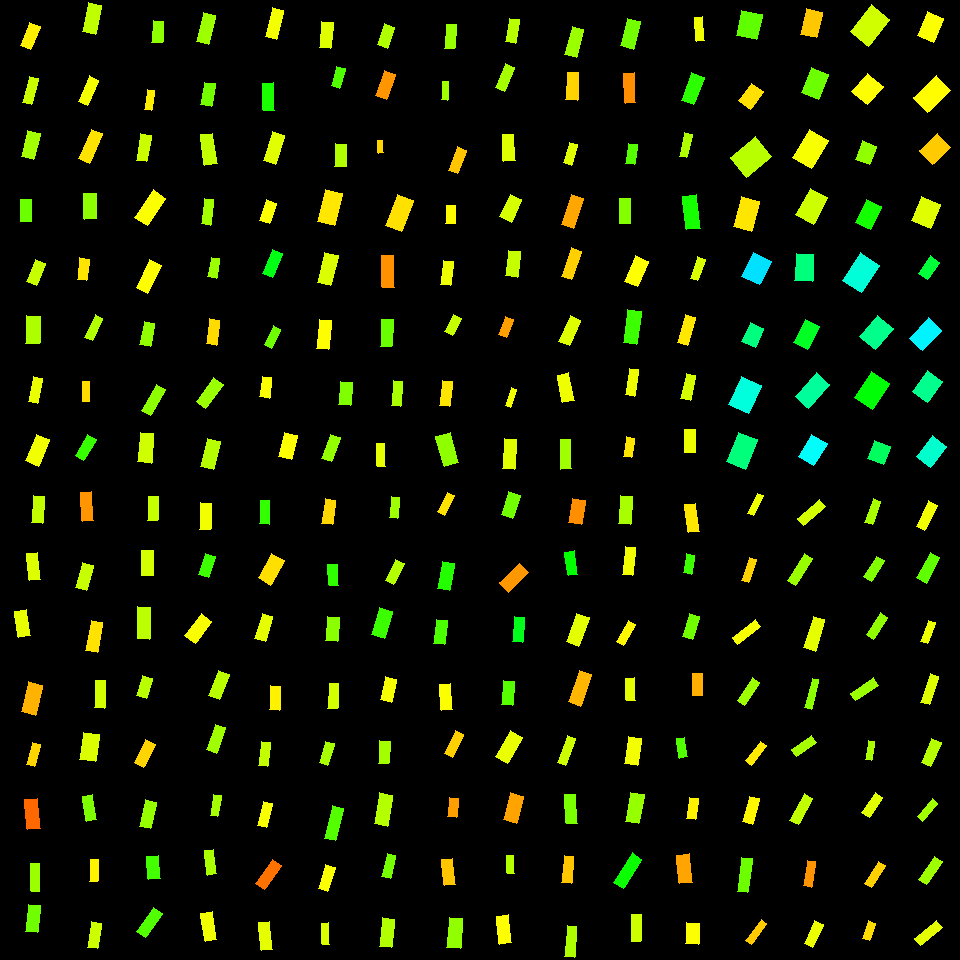

Source data for this figure (header and first rows):
, angleRotated, color, length, logWidthLengthRatio, x, y, centerX, centerY, width, lengthRotatedProjectX, widthRotatedProjectX, lengthRotatedProjectY, widthRotatedProjectY, vertexRightBottom, vertexRightTop, vertexLeftBottom, vertexLeftTop
0, 1.958, 0.157, 25.38, -0.8296, 30.26, 35.96, 30, 30, 11.07, -9.588, 10.25, 23.49, -4.183, (30, 49), (20, 45), (40, 26), (29, 22)
1, 1.817, 0.2003, 27.24, -1.026, 30.48, 90.44, 30, 90, 9.76, -6.64, 9.466, 26.42, -2.379, (31, 104), (22, 102), (38, 78), (29, 76)
2, 1.818, 0.226, 26.96, -0.717, 30.89, 145.2, 30, 150, 13.16, -6.589, 12.76, 26.14, -3.217, (33, 159), (21, 156), (40, 133), (27, 130)
3, 1.589, 0.2633, 22.58, -0.7081, 26.01, 210.6, 30, 210, 11.12, -0.4004, 11.12, 22.58, -0.1972, (31, 221), (20, 221), (31, 199), (20, 199)
4, 1.946, 0.2029, 23.79, -0.794, 35.69, 272.2, 30, 270, 10.76, -8.717, 10.01, 22.14, -3.94, (36, 285), (26, 281), (45, 263), (35, 259)
5, 1.61, 0.2202, 27.52, -0.703, 33.22, 329.7, 30, 330, 13.63, -1.068, 13.62, 27.5, -0.5289, (39, 343), (25, 343), (40, 316), (26, 315)
6, 1.75, 0.1799, 25.07, -1, 35.34, 390, 30, 390, 9.222, -4.47, 9.074, 24.67, -1.644, (37, 403), (28, 401), (42, 378), (33, 376)
7, 1.953, 0.1753, 28.61, -0.7238, 37.3, 450.1, 30, 450, 13.87, -10.67, 12.87, 26.55, -5.172, (38, 466), (25, 460), (49, 439), (36, 434)
8, 1.648, 0.2069, 26.99, -0.9024, 38.03, 509.8, 30, 510, 10.95, -2.07, 10.92, 26.91, -0.8397, (42, 523), (31, 522), (44, 496), (33, 495)
9, 1.459, 0.1882, 26.66, -0.8472, 33.31, 566.6, 30, 570, 11.43, 2.972, 11.36, 26.5, 1.274, (40, 579), (29, 580), (37, 552), (26, 553)
10, 1.404, 0.1815, 25.98, -0.7257, 22.44, 623.4, 30, 630, 12.57, 4.324, 12.4, 25.61, 2.093, (30, 635), (18, 637), (26, 609), (14, 611)
11, 1.799, 0.1167, 30.89, -0.754, 32.01, 698.5, 30, 690, 14.53, -6.982, 14.16, 30.09, -3.285, (35, 715), (21, 711), (42, 685), (28, 681)
12, 1.844, 0.1397, 22.9, -1.082, 33.46, 754.5, 30, 750, 7.761, -6.168, 7.474, 22.05, -2.09, (34, 766), (26, 764), (40, 744), (32, 742)
13, 1.481, 0.0678, 29.55, -0.8403, 32.49, 814, 30, 810, 12.75, 2.639, 12.7, 29.43, 1.139, (40, 828), (27, 829), (37, 798), (24, 799)
14, 1.549, 0.2307, 28.14, -1.191, 35.17, 877.8, 30, 870, 8.551, 0.6088, 8.549, 28.13, 0.185, (39, 891), (31, 891), (39, 863), (30, 863)
15, 1.676, 0.2601, 27.18, -0.8373, 32.76, 918.8, 30, 930, 11.76, -2.848, 11.7, 27.03, -1.233, (37, 932), (25, 931), (40, 905), (28, 904)
16, 1.772, 0.2083, 29.05, -0.7259, 91.98, 18.53, 90, 30, 14.06, -5.817, 13.77, 28.46, -2.814, (95, 34), (82, 31), (101, 5), (88, 2)
17, 1.985, 0.1727, 27.43, -0.9881, 88.74, 90.52, 90, 90, 10.21, -11.03, 9.351, 25.12, -4.106, (87, 105), (78, 101), (98, 80), (89, 75)
18, 1.971, 0.1488, 32.31, -0.993, 90.7, 146.4, 90, 150, 11.97, -12.6, 11.02, 29.75, -4.668, (89, 163), (78, 158), (102, 133), (91, 129)
19, 1.554, 0.2404, 25.55, -0.7055, 90.24, 206.1, 90, 210, 12.62, 0.4393, 12.62, 25.55, 0.2169, (96, 218), (84, 219), (96, 193), (83, 193)
20, 1.701, 0.1491, 21.79, -0.8707, 83.08, 269.3, 90, 270, 9.121, -2.82, 9.044, 21.6, -1.181, (86, 280), (77, 279), (89, 259), (79, 257)
21, 2.013, 0.2175, 24.69, -1.036, 93.73, 327.8, 90, 330, 8.758, -10.57, 7.916, 22.32, -3.748, (92, 340), (84, 337), (102, 318), (95, 314)
22, 1.58, 0.1434, 19.73, -0.9505, 86.01, 391.2, 90, 390, 7.626, -0.189, 7.626, 19.73, -0.07305, (89, 401), (82, 401), (89, 381), (82, 381)
23, 2.113, 0.2966, 24.29, -0.9046, 85.86, 447.5, 90, 450, 9.83, -12.53, 8.419, 20.8, -5.073, (83, 460), (75, 455), (96, 439), (87, 434)
24, 1.501, 0.09797, 28.6, -0.9357, 87.15, 506.4, 90, 510, 11.22, 1.99, 11.19, 28.53, 0.7807, (93, 520), (82, 521), (91, 491), (80, 492)
25, 1.841, 0.202, 25.62, -0.8304, 84.25, 576.7, 90, 570, 11.17, -6.85, 10.76, 24.68, -2.986, (86, 590), (75, 587), (93, 565), (82, 562)
26, 1.754, 0.1479, 30.02, -0.9199, 94.18, 636.6, 90, 630, 11.96, -5.46, 11.76, 29.52, -2.176, (97, 652), (85, 650), (102, 622), (91, 620)
27, 1.602, 0.195, 27.63, -0.9569, 100, 694.3, 90, 690, 10.61, -0.8608, 10.61, 27.62, -0.3306, (104, 708), (94, 707), (105, 680), (95, 680)
28, 1.699, 0.1902, 27.83, -0.5334, 89.6, 747, 90, 750, 16.33, -3.549, 16.19, 27.6, -2.082, (95, 761), (79, 759), (99, 734), (83, 732)
29, 1.402, 0.2506, 25.41, -0.893, 89.72, 807.9, 90, 810, 10.4, 4.278, 10.25, 25.04, 1.751, (96, 819), (86, 821), (92, 794), (82, 796)
30, 1.617, 0.1597, 22.13, -0.9624, 93.76, 870.3, 90, 870, 8.454, -1.015, 8.445, 22.11, -0.3879, (97, 881), (89, 881), (98, 859), (90, 859)
31, 1.725, 0.1987, 25.9, -0.9094, 94.53, 935.1, 90, 930, 10.43, -3.985, 10.31, 25.59, -1.605, (97, 948), (87, 947), (101, 923), (91, 921)
32, 1.639, 0.2402, 21.49, -0.7077, 157.7, 31.78, 150, 30, 10.59, -1.456, 10.56, 21.44, -0.7178, (162, 42), (151, 42), (163, 21), (153, 20)
33, 1.713, 0.1556, 20.57, -0.9571, 149.5, 99.97, 150, 90, 7.898, -2.914, 7.818, 20.36, -1.119, (151, 110), (144, 109), (154, 90), (147, 89)
34, 1.745, 0.2004, 26.61, -0.9202, 143.9, 148, 150, 150, 10.6, -4.624, 10.44, 26.2, -1.842, (146, 161), (136, 160), (151, 135), (140, 133)
35, 2.163, 0.169, 33, -0.8047, 150.3, 207.7, 150, 210, 14.76, -18.42, 12.25, 27.38, -8.238, (147, 225), (134, 217), (165, 198), (153, 189)
36, 2.019, 0.1665, 30.84, -0.8893, 148.7, 276.5, 150, 270, 12.67, -13.36, 11.42, 27.79, -5.491, (147, 293), (136, 287), (161, 265), (149, 259)
37, 1.752, 0.2378, 23.58, -0.7825, 147.3, 334, 150, 330, 10.78, -4.252, 10.61, 23.19, -1.944, (150, 346), (139, 344), (154, 323), (144, 321)
38, 2.104, 0.2407, 29.76, -1.029, 153.3, 400.1, 150, 390, 10.63, -15.13, 9.155, 25.63, -5.404, (150, 415), (141, 410), (165, 389), (156, 384)
39, 1.665, 0.198, 29.78, -0.7995, 145.8, 447.8, 150, 450, 13.39, -2.801, 13.33, 29.65, -1.259, (151, 463), (137, 461), (153, 433), (140, 432)
40, 1.609, 0.2043, 24.29, -0.8511, 152.8, 508.5, 150, 510, 10.37, -0.9285, 10.36, 24.27, -0.3964, (157, 520), (147, 520), (158, 496), (148, 496)
41, 1.579, 0.1944, 24.78, -0.7675, 147.6, 563.2, 150, 570, 11.5, -0.1921, 11.5, 24.78, -0.08918, (153, 575), (141, 575), (153, 550), (141, 550)
42, 1.597, 0.2105, 32.33, -0.9691, 143.7, 623, 150, 630, 12.27, -0.8518, 12.26, 32.31, -0.3232, (149, 639), (137, 638), (150, 607), (137, 606)
43, 1.857, 0.2123, 20.59, -0.6492, 144.6, 687.1, 150, 690, 10.76, -5.811, 10.32, 19.76, -3.036, (146, 698), (136, 695), (152, 678), (142, 675)
44, 2.025, 0.1388, 25.62, -0.8967, 144.8, 753.3, 150, 750, 10.45, -11.25, 9.389, 23.02, -4.59, (143, 767), (134, 762), (155, 744), (145, 739)
45, 1.791, 0.2353, 26.7, -0.9059, 148.1, 814.2, 150, 810, 10.79, -5.833, 10.53, 26.06, -2.358, (150, 828), (139, 826), (156, 802), (145, 799)
46, 1.493, 0.2893, 23.17, -0.647, 153.5, 867.1, 150, 870, 12.13, 1.807, 12.09, 23.1, 0.946, (160, 878), (148, 879), (158, 855), (146, 856)
47, 2.184, 0.2791, 29.45, -0.9883, 149.2, 922.4, 150, 930, 10.96, -16.94, 8.967, 24.09, -6.306, (145, 937), (136, 931), (162, 913), (153, 907)
48, 1.816, 0.2306, 29.56, -0.8332, 206, 28.53, 210, 30, 12.85, -7.167, 12.47, 28.68, -3.115, (208, 44), (196, 41), (215, 15), (203, 12)
49, 1.727, 0.2572, 22.86, -0.687, 208.1, 94.25, 210, 90, 11.5, -3.563, 11.36, 22.58, -1.793, (211, 106), (200, 104), (215, 83), (204, 82)
50, 1.439, 0.2062, 31.02, -0.9044, 208.8, 149.4, 210, 150, 12.56, 4.07, 12.45, 30.75, 1.648, (217, 163), (204, 165), (212, 133), (200, 134)
51, 1.692, 0.2277, 25.32, -0.9686, 207.6, 212, 210, 210, 9.613, -3.05, 9.544, 25.14, -1.158, (210, 225), (201, 223), (213, 199), (204, 198)
52, 1.764, 0.2326, 19.81, -0.8569, 213.9, 267.9, 210, 270, 8.409, -3.802, 8.253, 19.44, -1.614, (216, 278), (207, 276), (219, 258), (211, 257)
53, 1.696, 0.1437, 25.06, -0.9226, 213.1, 332, 210, 330, 9.96, -3.137, 9.881, 24.86, -1.247, (216, 345), (206, 343), (219, 320), (209, 318)
54, 2.195, 0.2321, 29.48, -0.9253, 209.7, 392.8, 210, 390, 11.69, -17.22, 9.485, 23.93, -6.826, (205, 408), (196, 401), (223, 384), (213, 377)
55, 1.807, 0.2149, 28.8, -0.7915, 210.4, 454.1, 210, 450, 13.05, -6.726, 12.69, 28, -3.048, (213, 469), (200, 466), (220, 441), (207, 438)
56, 1.62, 0.1744, 26.44, -0.8775, 205.6, 516.4, 210, 510, 10.99, -1.292, 10.98, 26.41, -0.5372, (210, 529), (199, 529), (211, 503), (200, 502)
57, 1.863, 0.2922, 22.36, -0.7573, 207.1, 565.3, 210, 570, 10.49, -6.435, 10.04, 21.42, -3.017, (208, 577), (198, 574), (215, 556), (205, 553)
58, 2.21, 0.1697, 27.24, -0.7523, 198.1, 628.6, 210, 630, 12.84, -16.26, 10.3, 21.86, -7.662, (195, 643), (184, 635), (211, 621), (201, 613)
59, 1.928, 0.2112, 26.88, -0.8418, 218.9, 684.7, 210, 690, 11.58, -9.402, 10.85, 25.18, -4.052, (219, 699), (208, 695), (229, 674), (218, 670)
... 196 more rows
